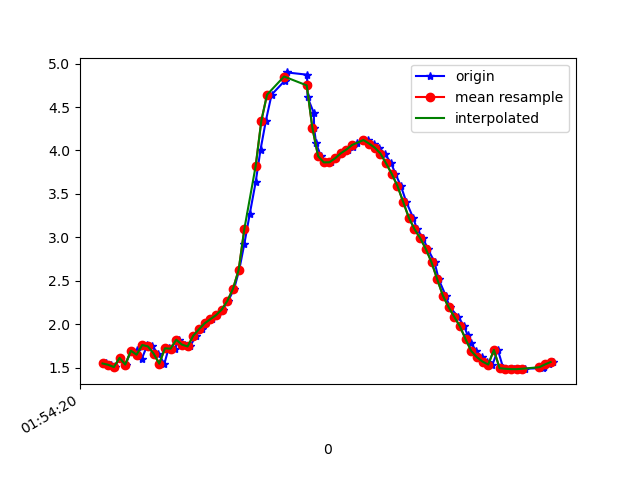

Data behind this chart, as committed beside it:
1617760460331, 456096980381855, 1.5504422, -3.776088, 8.909393
1617760460351, 456096999612625, 1.535, -3.716, 8.937
1617760460363, 456097018843395, 1.51, -3.811, 8.901
1617760460382, 456097038074165, 1.615, -3.775, 8.898
1617760460401, 456097057304935, 1.538, -3.749, 8.923
1617760460421, 456097076665104, 1.697, -3.817, 8.865
1617760460440, 456097095895874, 1.702, -3.77, 8.884
1617760460458, 456097115126644, 1.6, -3.783, 8.898
1617760460478, 456097134357414, 1.763, -3.798, 8.86
1617760460496, 456097153588184, 1.747, -3.731, 8.892
1617760460516, 456097172818954, 1.665, -3.752, 8.899
1617760460538, 456097192049724, 1.548, -3.739, 8.926
1617760460553, 456097211280494, 1.725, -3.669, 8.922
1617760460574, 456097230511264, 1.721, -3.79, 8.872
1617760460591, 456097249742034, 1.824, -3.75, 8.869
1617760460610, 456097268972804, 1.767, -3.689, 8.906
1617760460629, 456097288203574, 1.746, -3.757, 8.881
1617760460649, 456097307434344, 1.871, -3.677, 8.889
1617760460670, 456097326665114, 1.943, -3.669, 8.877
1617760460686, 456097345895884, 2.012, -3.693, 8.852
1617760460707, 456097365126654, 2.059, -3.802, 8.794
1617760460725, 456097384357424, 2.105, -3.972, 8.708
1617760460743, 456097403588194, 2.17, -4.136, 8.615
1617760460763, 456097422818964, 2.27, -4.291, 8.513
1617760460784, 456097442049734, 2.409, -4.556, 8.336
1617760460802, 456097461280504, 2.628, -5.034, 7.987
1617760460820, 456097480511274, 2.926, -5.646, 7.456
1617760460839, 456097499742044, 3.268, -6.356, 6.706
1617760460860, 456097518972814, 3.637, -7.163, 5.613
1617760460877, 456097538203584, 4.009, -7.948, 4.1
1617760460896, 456097557434354, 4.343, -8.485, 2.276
1617760460916, 456097576665124, 4.641, -8.631, -0.01891
1617760460963, 456097595895894, 4.804, -8.439, -1.323
1617760460970, 456097615126664, 4.897, -7.988, -2.873
1617760461041, 456097634357434, 4.872, -7.479, -4.046
1617760461042, 456097653588204, 4.762, -7.15, -4.715
1617760461043, 456097672818974, 4.611, -6.994, -5.085
1617760461065, 456097692049744, 4.432, -6.872, -5.402
1617760461066, 456097711280514, 4.258, -6.696, -5.75
1617760461073, 456097730511284, 4.082, -6.542, -6.047
1617760461090, 456097749742054, 3.935, -6.491, -6.199
1617760461105, 456097768972824, 3.863, -6.551, -6.181
1617760461125, 456097788203594, 3.864, -6.69, -6.029
1617760461143, 456097807434364, 3.91, -6.842, -5.826
1617760461166, 456097826665134, 3.967, -6.957, -5.648
1617760461185, 456097845895904, 4.011, -7.045, -5.506
1617760461204, 456097865126674, 4.041, -7.158, -5.336
1617760461219, 456097884357444, 4.085, -7.332, -5.058
1617760461242, 456097903588214, 4.122, -7.563, -4.675
1617760461257, 456097922818984, 4.119, -7.837, -4.203
1617760461277, 456097942049754, 4.079, -8.131, -3.645
1617760461295, 456097961280524, 4.033, -8.433, -2.944
1617760461315, 456097980511294, 3.965, -8.716, -2.086
1617760461338, 456097999742064, 3.851, -8.942, -1.121
1617760461353, 456098018972834, 3.73, -9.062, -0.1101
1617760461372, 456098038203604, 3.591, -9.072, 0.9163
1617760461391, 456098057434374, 3.409, -8.962, 2.023
1617760461415, 456098076665144, 3.228, -8.695, 3.165
1617760461429, 456098095895914, 3.095, -8.262, 4.266
1617760461450, 456098115126684, 2.993, -7.695, 5.28
1617760461467, 456098134357454, 2.867, -6.94, 6.297
... 23 more rows
